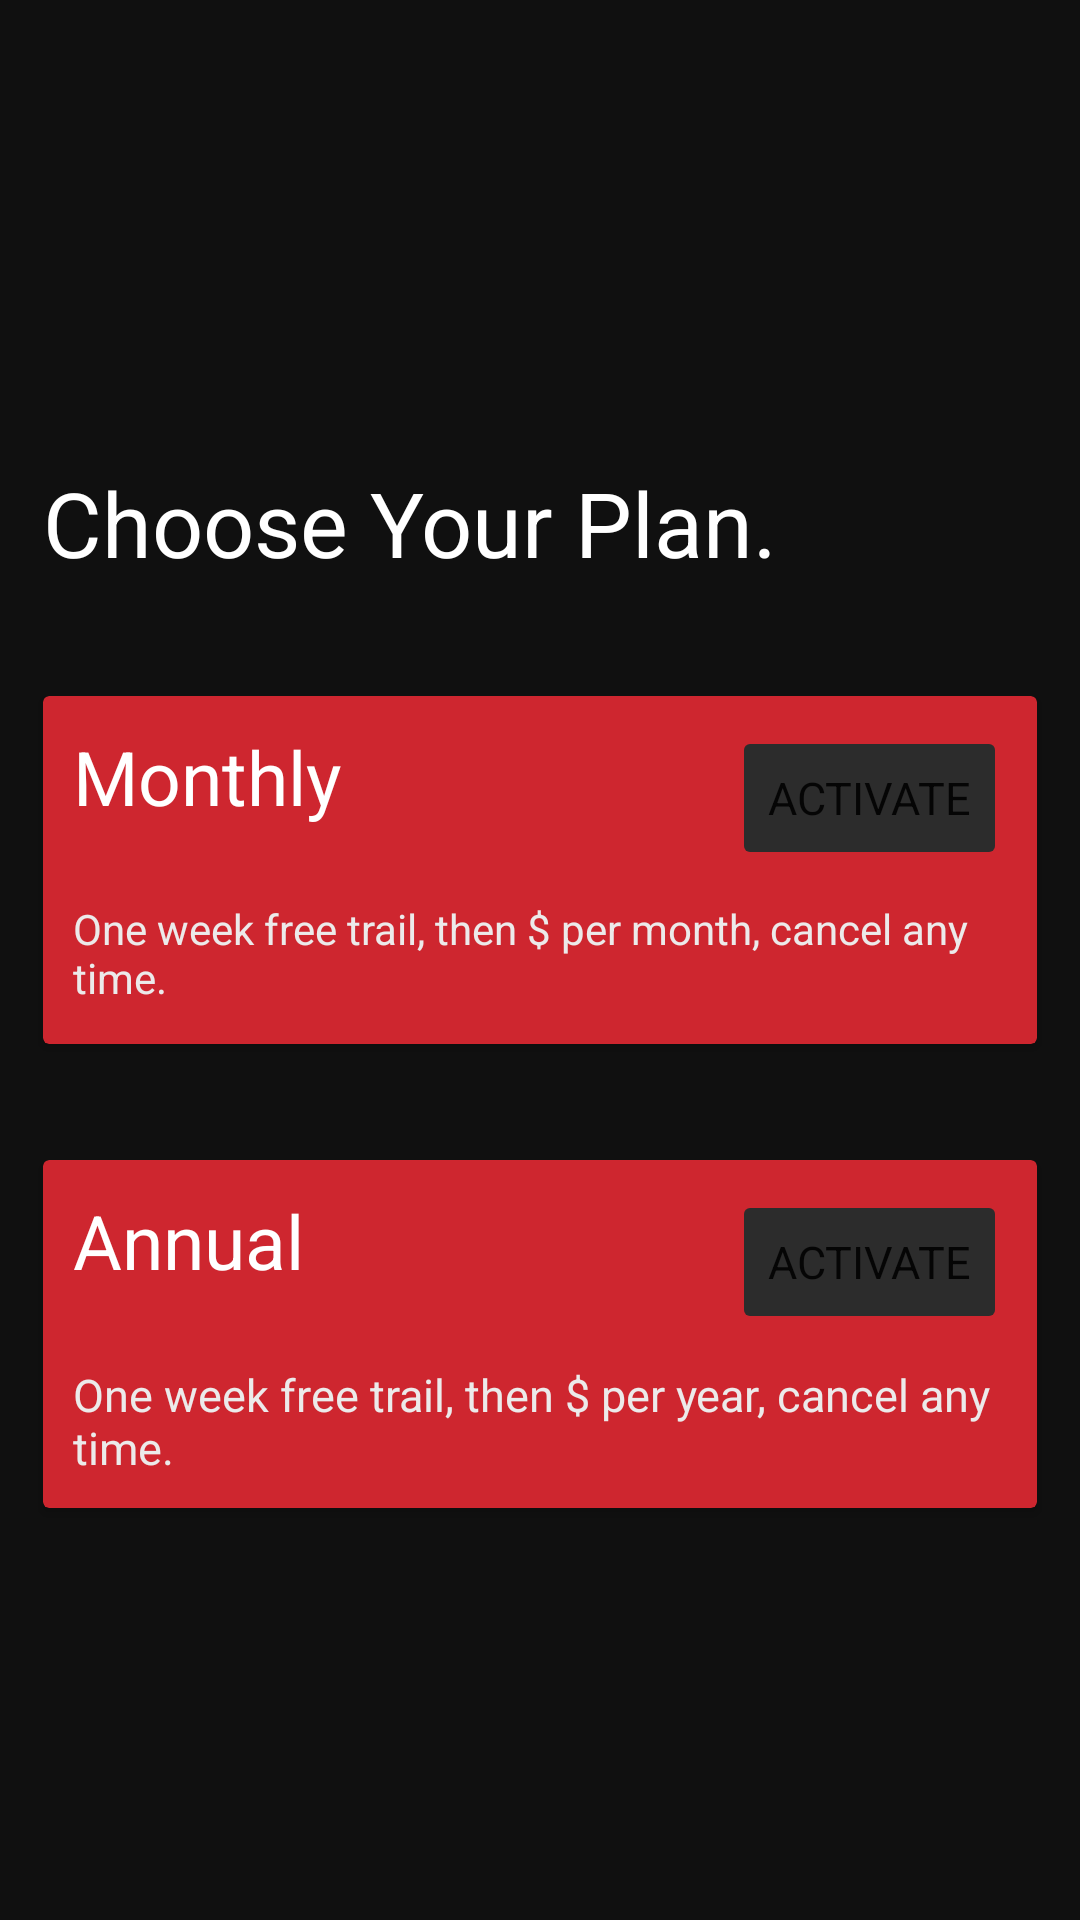

The Android layout XML behind this screen, and the referenced resources:
<!-- AndroidManifest.xml: application theme Theme.KalariLab -->
<!-- res/layout/fragment_premium.xml -->
<?xml version="1.0" encoding="utf-8"?>
<androidx.core.widget.NestedScrollView xmlns:android="http://schemas.android.com/apk/res/android"
    android:layout_height="match_parent"
    android:layout_width="match_parent"
    android:fillViewport="true"
    android:background="@color/KalariLabMain">

    <androidx.constraintlayout.widget.ConstraintLayout
        xmlns:app="http://schemas.android.com/apk/res-auto"
        xmlns:tools="http://schemas.android.com/tools"
        android:layout_width="match_parent"
        android:layout_height="match_parent"
        android:background="@color/KalariLabMain"
        tools:context=".Fragments.PremiumFragment">



        <TextView
            android:layout_width="wrap_content"
            android:layout_height="wrap_content"
            android:elevation="4dp"
            android:text="@string/choose_your_plan"
            android:textColor="@color/white"
            android:textSize="30sp"
            app:layout_constraintBottom_toTopOf="@id/gl_monthlyCardViewsLowerBorder"
            app:layout_constraintStart_toStartOf="@id/gl_general_v"
            app:layout_constraintTop_toTopOf="parent" />

        <androidx.constraintlayout.widget.Guideline
            android:id="@+id/gl_general_v"
            android:layout_width="wrap_content"
            android:layout_height="wrap_content"
            android:orientation="vertical"
            app:layout_constraintGuide_percent="0.04" />

        <androidx.constraintlayout.widget.Guideline
            android:id="@+id/gl_upperBorder"
            android:layout_width="wrap_content"
            android:layout_height="wrap_content"
            android:orientation="horizontal"
            app:layout_constraintGuide_percent="0.02" />

        <androidx.constraintlayout.widget.Guideline
            android:id="@+id/gl_general_v1"
            android:layout_width="wrap_content"
            android:layout_height="wrap_content"
            android:orientation="vertical"
            app:layout_constraintGuide_percent="0.96" />

        <androidx.constraintlayout.widget.Guideline
            android:id="@+id/gl_cardViewsUpperBorder"
            android:layout_width="wrap_content"
            android:layout_height="wrap_content"
            android:orientation="horizontal"
            app:layout_constraintGuide_percent="0.3" />

        <androidx.constraintlayout.widget.Guideline
            android:id="@+id/gl_monthlyCardViewsLowerBorder"
            android:layout_width="wrap_content"
            android:layout_height="wrap_content"
            android:orientation="horizontal"
            app:layout_constraintGuide_percent="0.45" />


        <androidx.cardview.widget.CardView
            android:id="@+id/monthly"
            android:layout_width="0dp"
            android:layout_height="0dp"
            android:backgroundTint="@color/KalariLAbSecondary"
            app:layout_constraintBottom_toTopOf="@id/gl_monthlyCardViewsLowerBorder"
            app:layout_constraintEnd_toEndOf="@id/gl_general_v1"
            app:layout_constraintStart_toStartOf="@id/gl_general_v"
            app:layout_constraintTop_toTopOf="@id/gl_cardViewsUpperBorder" />

        <TextView
            android:id="@+id/monthlyCardTitle"
            android:layout_width="wrap_content"
            android:layout_height="wrap_content"
            android:layout_margin="10dp"
            android:elevation="3dp"
            android:text="@string/monthly"
            android:textColor="@color/white"
            android:textSize="25sp"
            app:layout_constraintStart_toStartOf="@id/gl_general_v"
            app:layout_constraintTop_toTopOf="@id/monthly" />

        <Button
            android:id="@+id/monthlyActivateBtn"
            android:layout_width="wrap_content"
            android:layout_height="wrap_content"
            android:layout_margin="10dp"
            android:backgroundTint="@color/darkerGrey"
            android:elevation="3dp"
            android:text="@string/activate"
            android:textSize="15sp"
            app:layout_constraintEnd_toEndOf="@id/monthly"
            app:layout_constraintTop_toTopOf="@id/monthly" />

        <TextView
            android:layout_width="0dp"
            android:layout_height="0dp"
            android:layout_margin="10dp"
            android:elevation="2dp"
            android:text="@string/monthly_offer"
            android:textColor="@color/lightGrey"
            app:layout_constraintStart_toEndOf="@id/gl_general_v"
            app:layout_constraintTop_toBottomOf="@id/monthlyActivateBtn"
            app:layout_constraintBottom_toBottomOf="@id/monthly"
            app:layout_constraintEnd_toEndOf="@id/gl_general_v1"

            />

        <androidx.cardview.widget.CardView
            android:id="@+id/Annual"
            android:layout_width="0dp"
            android:layout_height="0dp"
            android:backgroundTint="@color/KalariLAbSecondary"
            app:layout_constraintTop_toBottomOf="@id/gl_annualCardViewsUpperBorder"
            app:layout_constraintEnd_toEndOf="@id/gl_general_v1"
            app:layout_constraintStart_toStartOf="@id/gl_general_v"
            app:layout_constraintBottom_toTopOf="@id/gl_annualCardViewsLowerBorder"
            />

        <TextView
            android:id="@+id/annualCardTitle"
            android:layout_width="wrap_content"
            android:layout_height="wrap_content"
            android:layout_margin="10dp"
            android:elevation="3dp"
            android:text="@string/annual"
            android:textColor="@color/white"
            android:textSize="25sp"
            app:layout_constraintStart_toStartOf="@id/gl_general_v"

            app:layout_constraintTop_toTopOf="@id/Annual" />

        <Button
            android:id="@+id/annualActivateBtn"
            android:layout_width="wrap_content"
            android:layout_height="wrap_content"
            android:layout_margin="10dp"
            android:backgroundTint="@color/darkerGrey"
            android:elevation="3dp"
            android:text="@string/activate"
            android:textSize="15sp"
            app:layout_constraintEnd_toEndOf="@id/Annual"
            app:layout_constraintTop_toTopOf="@id/Annual" />

        <TextView
            android:layout_width="0dp"
            android:layout_height="wrap_content"
            android:layout_margin="10dp"
            android:elevation="2dp"
            android:text="@string/annual_offer"
            android:textColor="@color/lightGrey"
            android:textSize="15sp"
            app:layout_constraintStart_toStartOf="@id/Annual"
            app:layout_constraintEnd_toEndOf="@id/Annual"
            app:layout_constraintTop_toBottomOf="@id/annualActivateBtn"
            app:layout_constraintBottom_toBottomOf="@id/Annual"/>

        <androidx.constraintlayout.widget.Guideline
            android:id="@+id/gl_annualCardViewsUpperBorder"
            android:layout_width="wrap_content"
            android:layout_height="wrap_content"
            android:orientation="horizontal"
            app:layout_constraintGuide_percent="0.5" />
        <androidx.constraintlayout.widget.Guideline
            android:id="@+id/gl_annualCardViewsLowerBorder"
            android:layout_width="wrap_content"
            android:layout_height="wrap_content"
            android:orientation="horizontal"

            app:layout_constraintGuide_percent="0.65" />





        <androidx.constraintlayout.widget.Guideline
            android:id="@+id/gl_giftingCardViewsUpperBorder"
            android:layout_width="wrap_content"
            android:layout_height="wrap_content"
            android:orientation="horizontal"
            app:layout_constraintGuide_percent="0.7" />
        <androidx.constraintlayout.widget.Guideline
            android:id="@+id/gl_giftingCardViewsLowerBorder"
            android:layout_width="wrap_content"
            android:layout_height="wrap_content"
            android:orientation="horizontal"
            app:layout_constraintGuide_percent="0.95" />

        <ProgressBar
            android:id="@+id/progress_bar"
            android:layout_width="wrap_content"
            android:layout_height="wrap_content"
            app:layout_constraintStart_toStartOf="parent"
            app:layout_constraintEnd_toEndOf="parent"
            app:layout_constraintTop_toTopOf="parent"
            app:layout_constraintBottom_toBottomOf="parent"
             android:visibility="gone"/>



    </androidx.constraintlayout.widget.ConstraintLayout>
</androidx.core.widget.NestedScrollView>
<!-- resources referenced by this layout -->
<resources>
  <color name="KalariLAbSecondary">#ce262f</color>
  <color name="KalariLabMain">#101010</color>
  <color name="darkerGrey">#2C2C2C</color>
  <color name="lightGrey">#ECEAEA</color>
  <color name="white">#FFFFFFFF</color>
  <string name="activate">Activate</string>
  <string name="annual">Annual</string>
  <string name="annual_offer">One week free trail, then $ per year, cancel any time.</string>
  <string name="choose_your_plan">Choose Your Plan.</string>
  <string name="monthly">Monthly</string>
  <string name="monthly_offer">One week free trail, then $ per month, cancel any time.</string>
  <style name="Theme.KalariLab" parent="Theme.MaterialComponents.Light.NoActionBar">
          
          <item name="android:colorPrimary">@color/KalariLabMain</item>
          <item name="colorPrimaryVariant">@color/KalariLabMain</item>
          <item name="colorOnPrimary">@color/white</item>
          
          <item name="colorSecondary">@color/KalariLAbSecondary</item>
          <item name="colorSecondaryVariant">@color/teal_700</item>
          <item name="colorOnSecondary">@color/black</item>
          <item name="fontFamily">      @font/roboto_medium</item>
          <item name="colorAccent">@color/KalariLAbSecondary</item>
          <item name="android:autofilledHighlight">@android:color/transparent</item>
          
          <item name="android:statusBarColor" tools:targetApi="l">?attr/colorPrimaryVariant</item>
          
      </style>
  <color name="teal_700">#FF018786</color>
  <color name="black">#FF000000</color>
</resources>
